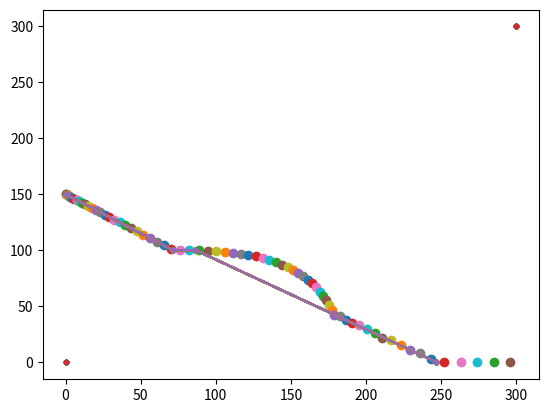

Here is the Python script that generated this plot:
import matplotlib.pyplot as pl
import numpy as np
import math
import time

g = -9.81
mass = 75 # kg

# Estimates
friction = 0.03
aerodrag = 0.5

height_inrun = 150
height_ramp = 100
length_ramp = 15
distance_max = height_inrun * 2

angle_inrun = 35/180 * math.pi
angle_slope = 32/180 * math.pi

distance_ramp = (height_inrun - height_ramp) / math.tan(angle_inrun)
length_slope = height_ramp / math.tan(angle_slope)
distance_slope = distance_ramp + length_ramp + length_slope
tan_inrun = math.tan(angle_inrun)
tan_slope = math.tan(angle_slope)
cos_inrun = math.cos(angle_inrun)
cos_slope = math.cos(angle_slope)
sin_inrun = math.sin(angle_inrun)
sin_slope = math.sin(angle_slope)

def draw_track ():
    axis_x = np.array([0, distance_max])
    axis_y = np.array([0, distance_max])
    pl.plot(axis_x, axis_y, '.')

    track_x = []
    track_y = []

    track_x.append(0.0)
    track_y.append(height_inrun)
    track_x.append(distance_ramp)
    track_y.append(height_ramp)

    track_x.append(distance_ramp + length_ramp)
    track_y.append(height_ramp)

    track_x.append(distance_slope)
    track_y.append(0)

    pl.plot(track_x,track_y,'.-')
    pl.show()

def ski_a_bit(posx, posy, vx, vy, timebit):

    gy = mass * g
    gx = 0

    if posx < distance_ramp:
        gx = -g * sin_inrun * cos_inrun * (1-friction)
        gy = g * (1-cos_inrun*cos_inrun) * (1 - friction)
    elif posx < distance_ramp + length_ramp:
        gx = 0
        gy = 0
        if vy != 0:
            vx = (vx**2 + vy**2)**0.5
            print ('Speed at ramp: %.2fm/s' % vx)  
        vy = 0
    elif posx < distance_slope:
        slope_height_posx = (distance_slope - posx) * tan_slope
        if posy >= slope_height_posx - 1.0:
            gx = g * aerodrag
            gy = g * (1- aerodrag)
        else:
            posy = slope_height_posx + 1
            gx = mass * -g * sin_slope * cos_slope * (1-friction)
            gy = mass * g * (1-cos_slope * cos_slope) * (1-friction)
            angle_landing = math.atan(-vy/vx) - angle_slope
            jumped = ((posx - (distance_ramp + length_ramp))**2 + (posy - height_ramp)**2)**0.5
            v_new = (vx**2 + vy**2)**0.5 * math.cos(angle_landing)
            vx = v_new * cos_slope
            vy = -v_new * sin_slope
            if angle_landing > 0.15:
                print('landing at angle %.2f, speed at %.2fm/s, jumped %.2fm' % (angle_landing, v_new, jumped))
    else:
        gx = 0

    if posy < 0:
        gy = 0
        vx = (vx**2 + vy**2)**0.5
        vy = 0

    vx += gx * timebit * 0.5
    posx += vx * timebit + 0.5 * gx * timebit ** 2
    vx += gx * timebit * 0.5
    
    vy += gy * timebit * 0.5
    posy += vy * timebit + 0.5 * gy * timebit ** 2
    vy += gy * timebit * 0.5

    return posx, posy, vx, vy

def ski():
    me_x = 0
    me_y = height_inrun
    speed_x = 0
    speed_y = 0
    timebit = 0.02
    counter = 0

    while me_x < distance_max:
        (me_x, me_y, speed_x, speed_y) = ski_a_bit(me_x, me_y, speed_x, speed_y, timebit)
        counter += 1
        if counter % 10 == 0:
            draw_track()
            pl.plot([me_x],[me_y], 'o')
            pl.show()

ski()